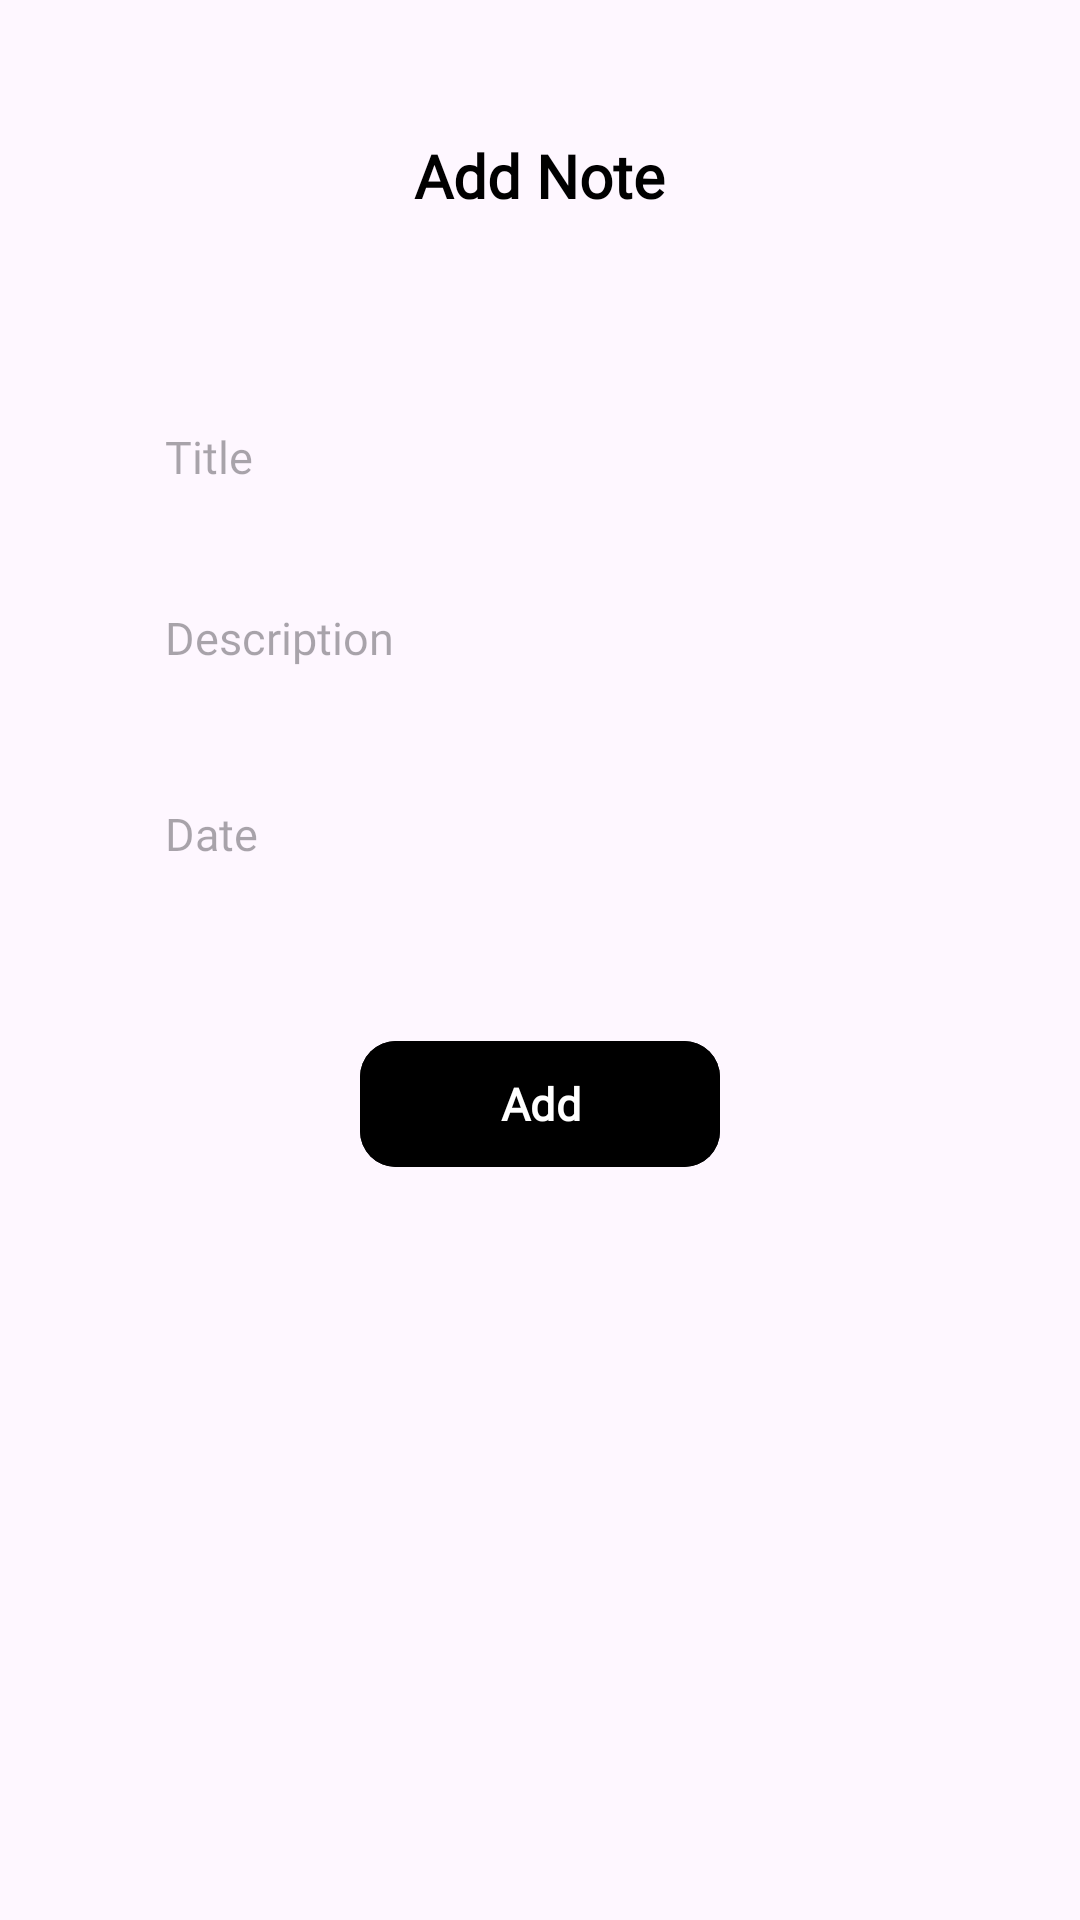

This screen was rendered from an Android layout file. Write that file and the resources it references.
<!-- AndroidManifest.xml: application theme Theme.RoomTask -->
<!-- res/layout/activity_home_page_add.xml -->
<?xml version="1.0" encoding="utf-8"?>
<RelativeLayout xmlns:android="http://schemas.android.com/apk/res/android"
    xmlns:app="http://schemas.android.com/apk/res-auto"
    xmlns:tools="http://schemas.android.com/tools"
    android:layout_width="match_parent"
    android:layout_height="match_parent"
    tools:context=".HomePageAdd"
    android:padding="25dp">

    <TextView
        android:id="@+id/tvNewNotes"
        android:layout_width="wrap_content"
        android:layout_height="wrap_content"
        android:layout_centerHorizontal="true"
        android:text="Add Note"
        android:layout_marginTop="20dp"
        android:fontFamily="@font/poppins_bold"
        android:textStyle="bold"
        android:textSize="20sp"
        android:textColor="@color/black"
        android:layout_marginBottom="50dp"/>

    <EditText
        android:id="@+id/etTitle"
        android:layout_width="match_parent"
        android:layout_height="wrap_content"
        android:layout_below="@id/tvNewNotes"
        android:background="@drawable/rounded_edittext_background"
        android:hint="Title"
        android:textSize="15sp"
        android:paddingVertical="10dp"
        android:paddingHorizontal="30dp"
        android:fontFamily="@font/poppins"
        android:layout_marginVertical="10dp"/>

    <EditText
        android:id="@+id/etDescription"
        android:layout_width="match_parent"
        android:layout_height="wrap_content"
        android:layout_below="@id/etTitle"
        android:background="@drawable/rounded_edittext_background"
        android:hint="Description"
        android:textSize="15sp"
        android:paddingVertical="10dp"
        android:paddingHorizontal="30dp"
        android:fontFamily="@font/poppins"
        android:layout_marginVertical="10dp"/>

    <EditText
        android:id="@+id/etDate"
        android:layout_width="match_parent"
        android:layout_height="wrap_content"
        android:layout_below="@id/etDescription"
        android:background="@drawable/rounded_edittext_background"
        android:hint="Date"
        android:textSize="15sp"
        android:paddingVertical="10dp"
        android:paddingHorizontal="30dp"
        android:fontFamily="@font/poppins"
        android:layout_marginVertical="15dp"/>

    <com.google.android.material.button.MaterialButton
        android:id="@+id/btnCreate"
        android:layout_width="120dp"
        android:layout_height="50dp"
        android:layout_below="@id/etDate"
        android:layout_marginStart="30dp"
        android:layout_marginEnd="30dp"
        android:layout_marginTop="30dp"
        app:cornerRadius="12dp"
        android:layout_centerHorizontal="true"
        android:text="Add"
        android:textSize="15sp"
        android:textStyle="bold"
        android:fontFamily="@font/poppins_bold"
        android:backgroundTint="@color/primary"/>

</RelativeLayout>
<!-- resources referenced by this layout -->
<resources>
  <style name="Theme.RoomTask" parent="Base.Theme.RoomTask" />
  <style name="Base.Theme.RoomTask" parent="Theme.Material3.DayNight.NoActionBar">
          
          
      </style>
  <!-- not gathered from this repository: default colours our renderer supplied (Android Studio template values) -->
  <color name="black">#FF000000</color>
</resources>
